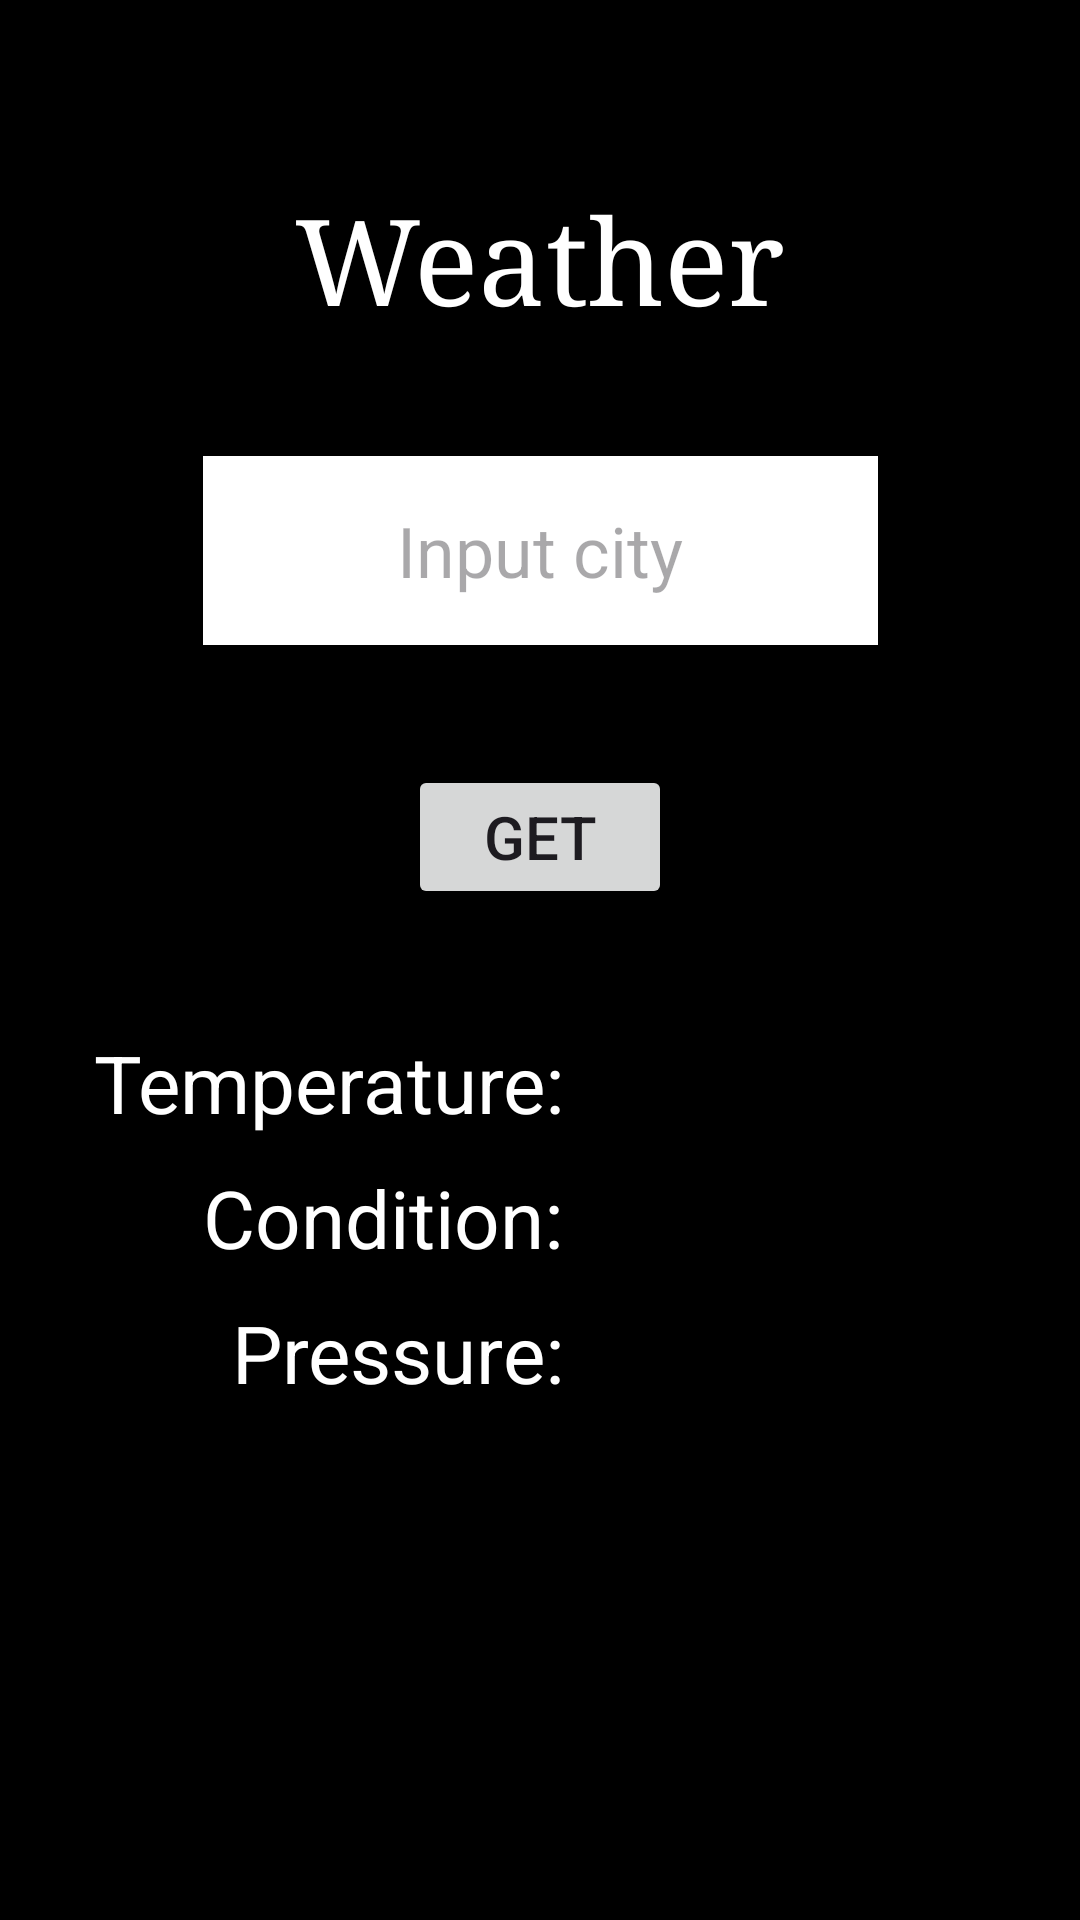

Produce the Android XML layout that renders to this screen, including the resource entries it uses.
<!-- AndroidManifest.xml: application theme Theme.Weather_MVVM_new -->
<!-- res/layout/activity_main.xml -->
<?xml version="1.0" encoding="utf-8"?>
<androidx.constraintlayout.widget.ConstraintLayout xmlns:android="http://schemas.android.com/apk/res/android"
    xmlns:app="http://schemas.android.com/apk/res-auto"
    xmlns:tools="http://schemas.android.com/tools"
    android:layout_width="match_parent"
    android:layout_height="match_parent"
    android:background="@color/black"
    tools:context=".MainActivity">
    <TextView
        android:id="@+id/title"
        android:layout_width="wrap_content"
        android:layout_height="wrap_content"
        android:layout_marginTop="60dp"
        android:fontFamily="serif"
        android:text="@string/title"
        android:textColor="@color/white"
        android:textSize="120px"
        app:layout_constraintEnd_toEndOf="parent"
        app:layout_constraintStart_toStartOf="parent"
        app:layout_constraintTop_toTopOf="parent" />

    <EditText
        android:id="@+id/inputCity"
        android:layout_width="225dp"
        android:layout_height="63dp"
        android:layout_marginTop="40dp"
        android:background="@color/white"
        android:ems="10"
        android:hint="@string/request"
        android:inputType="text"
        android:minHeight="48dp"
        android:textAlignment="center"
        android:textSize="70px"
        app:layout_constraintEnd_toEndOf="parent"
        app:layout_constraintStart_toStartOf="parent"
        app:layout_constraintTop_toBottomOf="@+id/title" />

    <Button
        android:id="@+id/getWeather"
        android:layout_width="wrap_content"
        android:layout_height="wrap_content"
        android:layout_marginTop="40dp"
        android:layout_weight="1"
        android:text="@string/getWeather"
        android:textColorHint="@color/black"
        android:textSize="60px"
        app:layout_constraintEnd_toEndOf="parent"
        app:layout_constraintStart_toStartOf="parent"
        app:layout_constraintTop_toBottomOf="@+id/inputCity" />

    <LinearLayout
        android:id="@+id/linearLayout3"
        android:layout_width="345dp"
        android:layout_height="125dp"
        android:layout_marginTop="40dp"
        android:orientation="horizontal"
        app:layout_constraintEnd_toEndOf="parent"
        app:layout_constraintStart_toStartOf="parent"
        app:layout_constraintTop_toBottomOf="@+id/getWeather">

        <LinearLayout
            android:layout_width="180dp"
            android:layout_height="match_parent"
            android:orientation="vertical">

            <TextView
                android:id="@+id/temp_title"
                android:layout_width="match_parent"
                android:layout_height="wrap_content"
                android:minHeight="45dp"
                android:text="@string/temp"
                android:textAlignment="textEnd"
                android:textColor="@color/white"
                android:textSize="80px" />

            <TextView
                android:id="@+id/cond_title"
                android:layout_width="match_parent"
                android:layout_height="wrap_content"
                android:minHeight="45dp"
                android:text="@string/cond"
                android:textAlignment="textEnd"
                android:textColor="@color/white"
                android:textSize="80px" />

            <TextView
                android:id="@+id/press_title"
                android:layout_width="match_parent"
                android:layout_height="wrap_content"
                android:minHeight="45dp"
                android:text="@string/press"
                android:textAlignment="textEnd"
                android:textColor="@color/white"
                android:textSize="80px" />
        </LinearLayout>

        <LinearLayout
            android:layout_width="162dp"
            android:layout_height="match_parent"
            android:orientation="vertical">

            <TextView
                android:id="@+id/temp_value"
                android:layout_width="match_parent"
                android:layout_height="wrap_content"
                android:minHeight="45dp"
                android:textSize="80px" />

            <TextView
                android:id="@+id/cond_value"
                android:layout_width="match_parent"
                android:layout_height="wrap_content"
                android:minHeight="45dp"
                android:textSize="80px" />

            <TextView
                android:id="@+id/press_value"
                android:layout_width="match_parent"
                android:layout_height="wrap_content"
                android:minHeight="45dp"
                android:textSize="80px" />
        </LinearLayout>
    </LinearLayout>

    <androidx.recyclerview.widget.RecyclerView
        android:id="@+id/recycler"
        android:layout_width="380dp"
        android:layout_height="193dp"
        android:layout_marginTop="30dp"
        app:layout_constraintEnd_toEndOf="parent"
        app:layout_constraintStart_toStartOf="parent"
        app:layout_constraintTop_toBottomOf="@+id/linearLayout3"
        />


</androidx.constraintlayout.widget.ConstraintLayout>
<!-- resources referenced by this layout -->
<resources>
  <string name="cond">Condition:  </string>
  <string name="getWeather">GET</string>
  <string name="press">Pressure:  </string>
  <string name="request">Input city</string>
  <string name="temp">Temperature:  </string>
  <string name="title">Weather</string>
  <style name="Theme.Weather_MVVM_new" parent="Base.Theme.Weather_MVVM_new" />
  <style name="Base.Theme.Weather_MVVM_new" parent="Theme.Material3.DayNight.NoActionBar">
          
          
      </style>
  <!-- not gathered from this repository: default colours our renderer supplied (Android Studio template values) -->
  <color name="black">#FF000000</color>
  <color name="white">#FFFFFFFF</color>
</resources>
